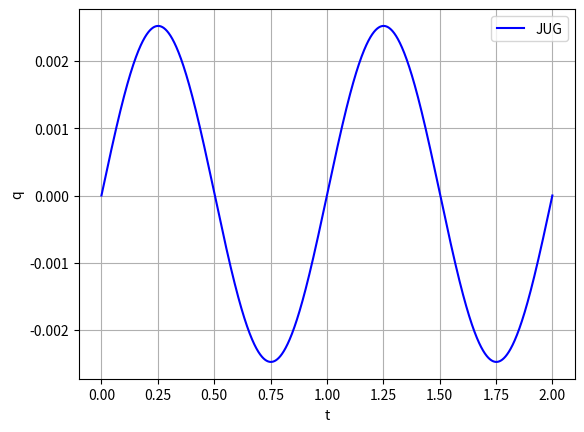

The script that saved this image:
import math
import numpy as np
import matplotlib.pyplot as plt


# kod izgleda dobro, ali graf malo prebrzo propagira

t0 = 0
tN = 2
N = 2000
g = 9.81
# q0 = 0
C = 500*10**(-6)

omega = 2*math.pi

def JUG(y0, yd0):  # jednoliko ubrzano gibanje
    tlist = [t0]
    yd = [yd0]
    ydd = [-5*(omega)**2*math.sin(omega*t0)*C]
    y = [y0]
    h = (tN-t0)/N

    for i in range(0, N):
        tlist.append(h+i*h)
        y.append(y[i] + yd[-1]*h + 1/2*ydd[i-1]*h**2)
        yd.append(yd[i] + ydd[i]*h)
        ydd.append(-5*C*(omega)**2*math.sin(tlist[i]*omega))

    return tlist, y, yd, ydd



te, ipsilon, ipsilonder, ipsilonderder = JUG(0, 5*C*omega*math.cos(omega*t0))
plt.grid()
plt.plot(te, ipsilon, color="b")

# plt.xlim([0, 0.8])
plt.legend(["JUG"])
plt.xlabel('t')
plt.ylabel('q')

plt.show()